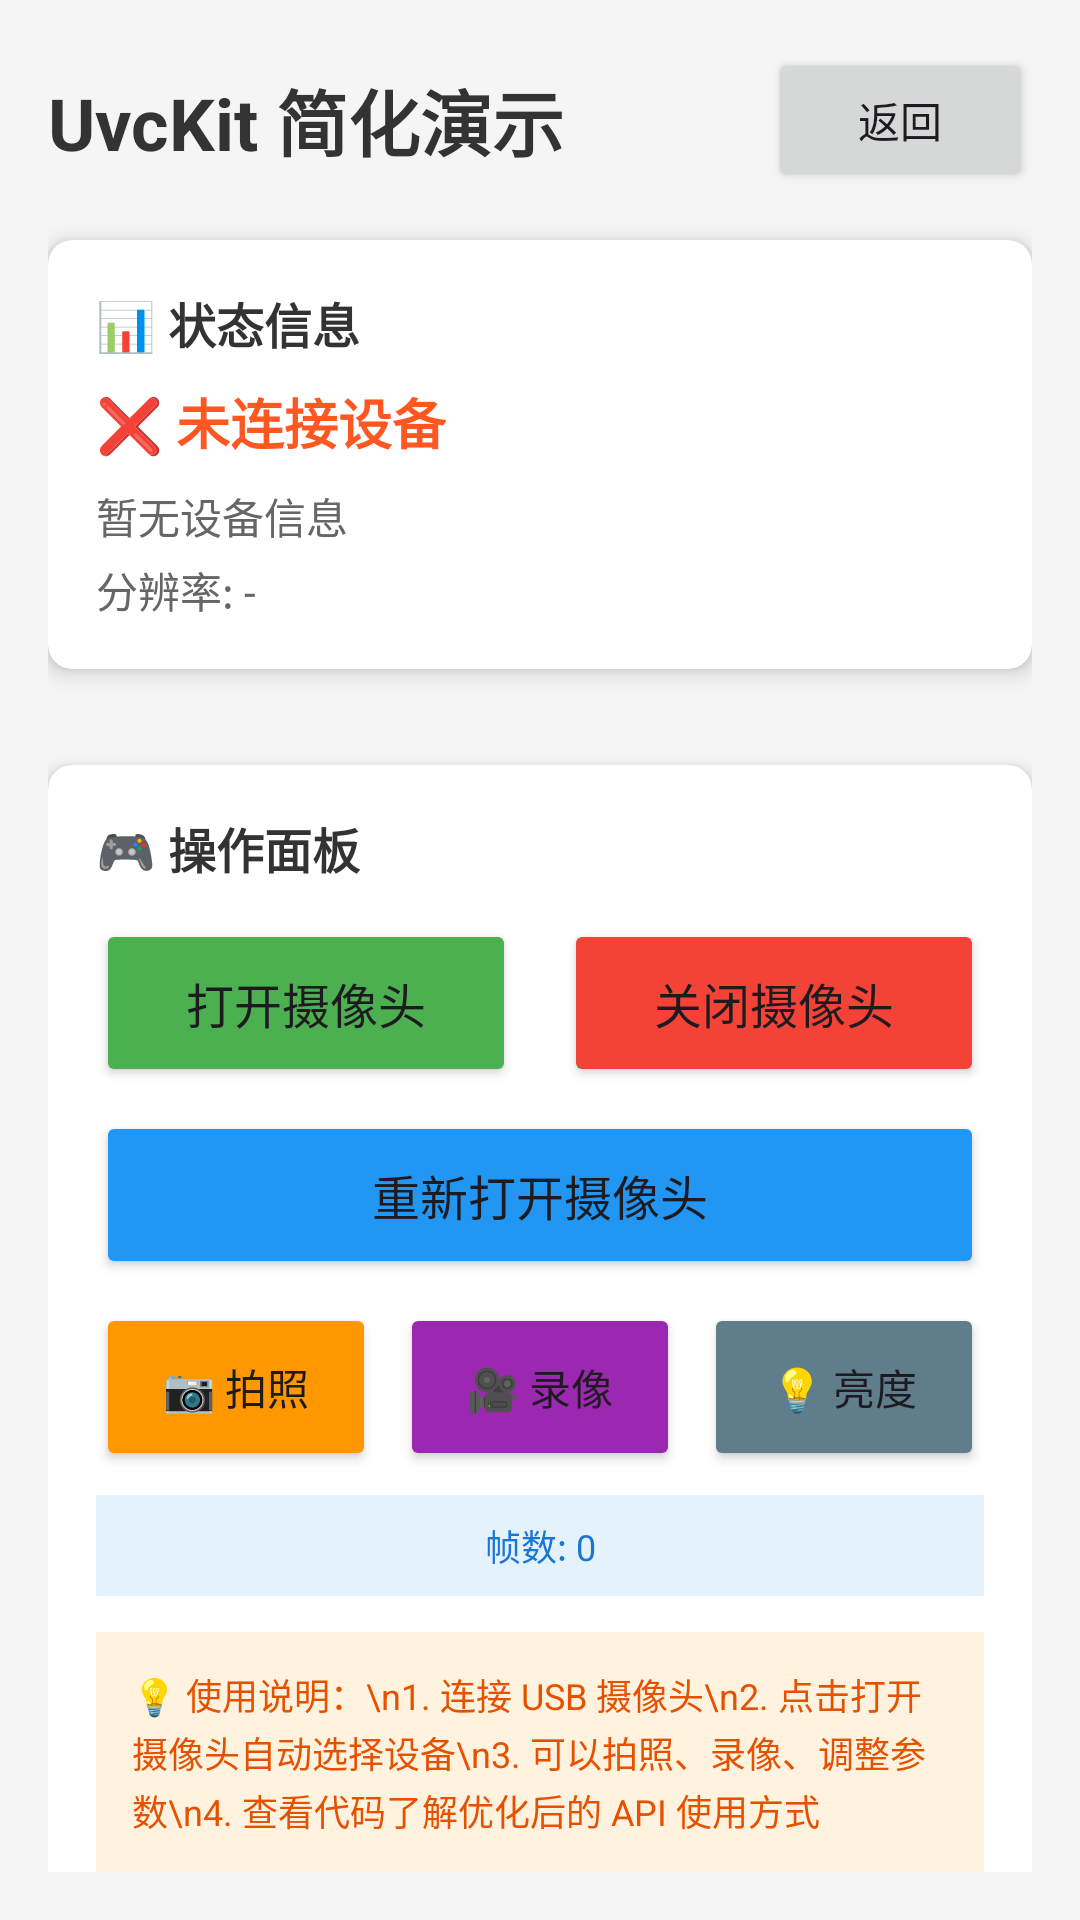

Reconstruct the res/layout file that produces this screen, plus the resources it refers to.
<!-- AndroidManifest.xml: application theme Theme.UvcAndroid -->
<!-- res/layout/activity_simple_uvc.xml -->
<?xml version="1.0" encoding="utf-8"?>
<LinearLayout xmlns:android="http://schemas.android.com/apk/res/android"
    xmlns:app="http://schemas.android.com/apk/res-auto"
    android:layout_width="match_parent"
    android:layout_height="match_parent"
    android:orientation="vertical"
    android:padding="16dp"
    android:background="#F5F5F5">

    
    <LinearLayout
        android:layout_width="match_parent"
        android:layout_height="wrap_content"
        android:orientation="horizontal"
        android:gravity="center_vertical"
        android:paddingBottom="16dp">

        <TextView
            android:layout_width="0dp"
            android:layout_height="wrap_content"
            android:layout_weight="1"
            android:text="UvcKit 简化演示"
            android:textSize="24sp"
            android:textStyle="bold"
            android:textColor="#333333" />

        <Button
            android:id="@+id/btnBack"
            android:layout_width="wrap_content"
            android:layout_height="wrap_content"
            android:text="返回"
            android:textSize="14sp" />
    </LinearLayout>

    
    <androidx.cardview.widget.CardView
        android:layout_width="match_parent"
        android:layout_height="wrap_content"
        android:layout_marginBottom="16dp"
        app:cardCornerRadius="8dp"
        app:cardElevation="4dp">

        <LinearLayout
            android:layout_width="match_parent"
            android:layout_height="wrap_content"
            android:orientation="vertical"
            android:padding="16dp">

            <TextView
                android:layout_width="wrap_content"
                android:layout_height="wrap_content"
                android:text="📊 状态信息"
                android:textSize="16sp"
                android:textStyle="bold"
                android:textColor="#333333"
                android:paddingBottom="8dp" />

            <TextView
                android:id="@+id/tvStatus"
                android:layout_width="wrap_content"
                android:layout_height="wrap_content"
                android:text="❌ 未连接设备"
                android:textSize="18sp"
                android:textStyle="bold"
                android:textColor="#FF5722"
                android:paddingBottom="8dp" />

            <TextView
                android:id="@+id/tvDeviceInfo"
                android:layout_width="wrap_content"
                android:layout_height="wrap_content"
                android:text="暂无设备信息"
                android:textSize="14sp"
                android:textColor="#666666"
                android:paddingBottom="4dp" />

            <TextView
                android:id="@+id/tvResolution"
                android:layout_width="wrap_content"
                android:layout_height="wrap_content"
                android:text="分辨率: -"
                android:textSize="14sp"
                android:textColor="#666666" />
        </LinearLayout>
    </androidx.cardview.widget.CardView>

    
    <androidx.cardview.widget.CardView
        android:layout_width="match_parent"
        android:layout_height="0dp"
        android:layout_weight="1"
        android:layout_marginBottom="16dp"
        app:cardCornerRadius="8dp"
        app:cardElevation="4dp">

        <FrameLayout
            android:layout_width="match_parent"
            android:layout_height="match_parent">

            <com.cl.uvckit.core.widget.AspectRatioTextureView
                android:id="@+id/textureView"
                android:layout_width="match_parent"
                android:layout_height="match_parent" />

            <LinearLayout
                android:id="@+id/llNoPreview"
                android:layout_width="match_parent"
                android:layout_height="match_parent"
                android:orientation="vertical"
                android:gravity="center"
                android:background="#000000">

                <TextView
                    android:layout_width="wrap_content"
                    android:layout_height="wrap_content"
                    android:text="📷"
                    android:textSize="48sp"
                    android:paddingBottom="8dp" />

                <TextView
                    android:layout_width="wrap_content"
                    android:layout_height="wrap_content"
                    android:text="点击打开摄像头开始预览"
                    android:textSize="16sp"
                    android:textColor="#FFFFFF"
                    android:gravity="center" />
            </LinearLayout>
        </FrameLayout>
    </androidx.cardview.widget.CardView>

    
    <androidx.cardview.widget.CardView
        android:layout_width="match_parent"
        android:layout_height="wrap_content"
        app:cardCornerRadius="8dp"
        app:cardElevation="4dp">

        <LinearLayout
            android:layout_width="match_parent"
            android:layout_height="wrap_content"
            android:orientation="vertical"
            android:padding="16dp">

            <TextView
                android:layout_width="wrap_content"
                android:layout_height="wrap_content"
                android:text="🎮 操作面板"
                android:textSize="16sp"
                android:textStyle="bold"
                android:textColor="#333333"
                android:paddingBottom="12dp" />

            <LinearLayout
                android:layout_width="match_parent"
                android:layout_height="wrap_content"
                android:orientation="horizontal"
                android:gravity="center">

                <Button
                    android:id="@+id/btnOpen"
                    android:layout_width="0dp"
                    android:layout_height="56dp"
                    android:layout_weight="1"
                    android:layout_marginEnd="8dp"
                    android:text="打开摄像头"
                    android:textSize="16sp"
                    android:backgroundTint="#4CAF50" />

                <Button
                    android:id="@+id/btnClose"
                    android:layout_width="0dp"
                    android:layout_height="56dp"
                    android:layout_weight="1"
                    android:layout_marginStart="8dp"
                    android:text="关闭摄像头"
                    android:textSize="16sp"
                    android:backgroundTint="#F44336" />
            </LinearLayout>

            <Button
                android:id="@+id/btnReopen"
                android:layout_width="match_parent"
                android:layout_height="56dp"
                android:layout_marginTop="8dp"
                android:text="重新打开摄像头"
                android:textSize="16sp"
                android:backgroundTint="#2196F3" />

            
            <LinearLayout
                android:layout_width="match_parent"
                android:layout_height="wrap_content"
                android:orientation="horizontal"
                android:layout_marginTop="8dp"
                android:gravity="center">

                <Button
                    android:id="@+id/btnTakePicture"
                    android:layout_width="0dp"
                    android:layout_height="56dp"
                    android:layout_weight="1"
                    android:layout_marginEnd="4dp"
                    android:text="📷 拍照"
                    android:textSize="14sp"
                    android:backgroundTint="#FF9800" />

                <Button
                    android:id="@+id/btnRecord"
                    android:layout_width="0dp"
                    android:layout_height="56dp"
                    android:layout_weight="1"
                    android:layout_marginStart="4dp"
                    android:layout_marginEnd="4dp"
                    android:text="🎥 录像"
                    android:textSize="14sp"
                    android:backgroundTint="#9C27B0" />

                <Button
                    android:id="@+id/btnAdjustBrightness"
                    android:layout_width="0dp"
                    android:layout_height="56dp"
                    android:layout_weight="1"
                    android:layout_marginStart="4dp"
                    android:text="💡 亮度"
                    android:textSize="14sp"
                    android:backgroundTint="#607D8B" />
            </LinearLayout>

            
            <TextView
                android:id="@+id/tvFrameInfo"
                android:layout_width="match_parent"
                android:layout_height="wrap_content"
                android:layout_marginTop="8dp"
                android:padding="8dp"
                android:background="#E3F2FD"
                android:text="帧数: 0"
                android:textSize="12sp"
                android:textColor="#1976D2"
                android:gravity="center" />

            
            <TextView
                android:layout_width="match_parent"
                android:layout_height="wrap_content"
                android:layout_marginTop="12dp"
                android:padding="12dp"
                android:background="#FFF3E0"
                android:text="💡 使用说明：\n1. 连接 USB 摄像头\n2. 点击打开摄像头自动选择设备\n3. 可以拍照、录像、调整参数\n4. 查看代码了解优化后的 API 使用方式"
                android:textSize="12sp"
                android:textColor="#E65100"
                android:lineSpacingExtra="2dp" />
        </LinearLayout>
    </androidx.cardview.widget.CardView>

</LinearLayout>
<!-- resources referenced by this layout -->
<resources>
  <style name="Theme.UvcAndroid" parent="Base.Theme.UvcAndroid" />
  <style name="Base.Theme.UvcAndroid" parent="Theme.Material3.DayNight.NoActionBar">
          
          
      </style>
</resources>
